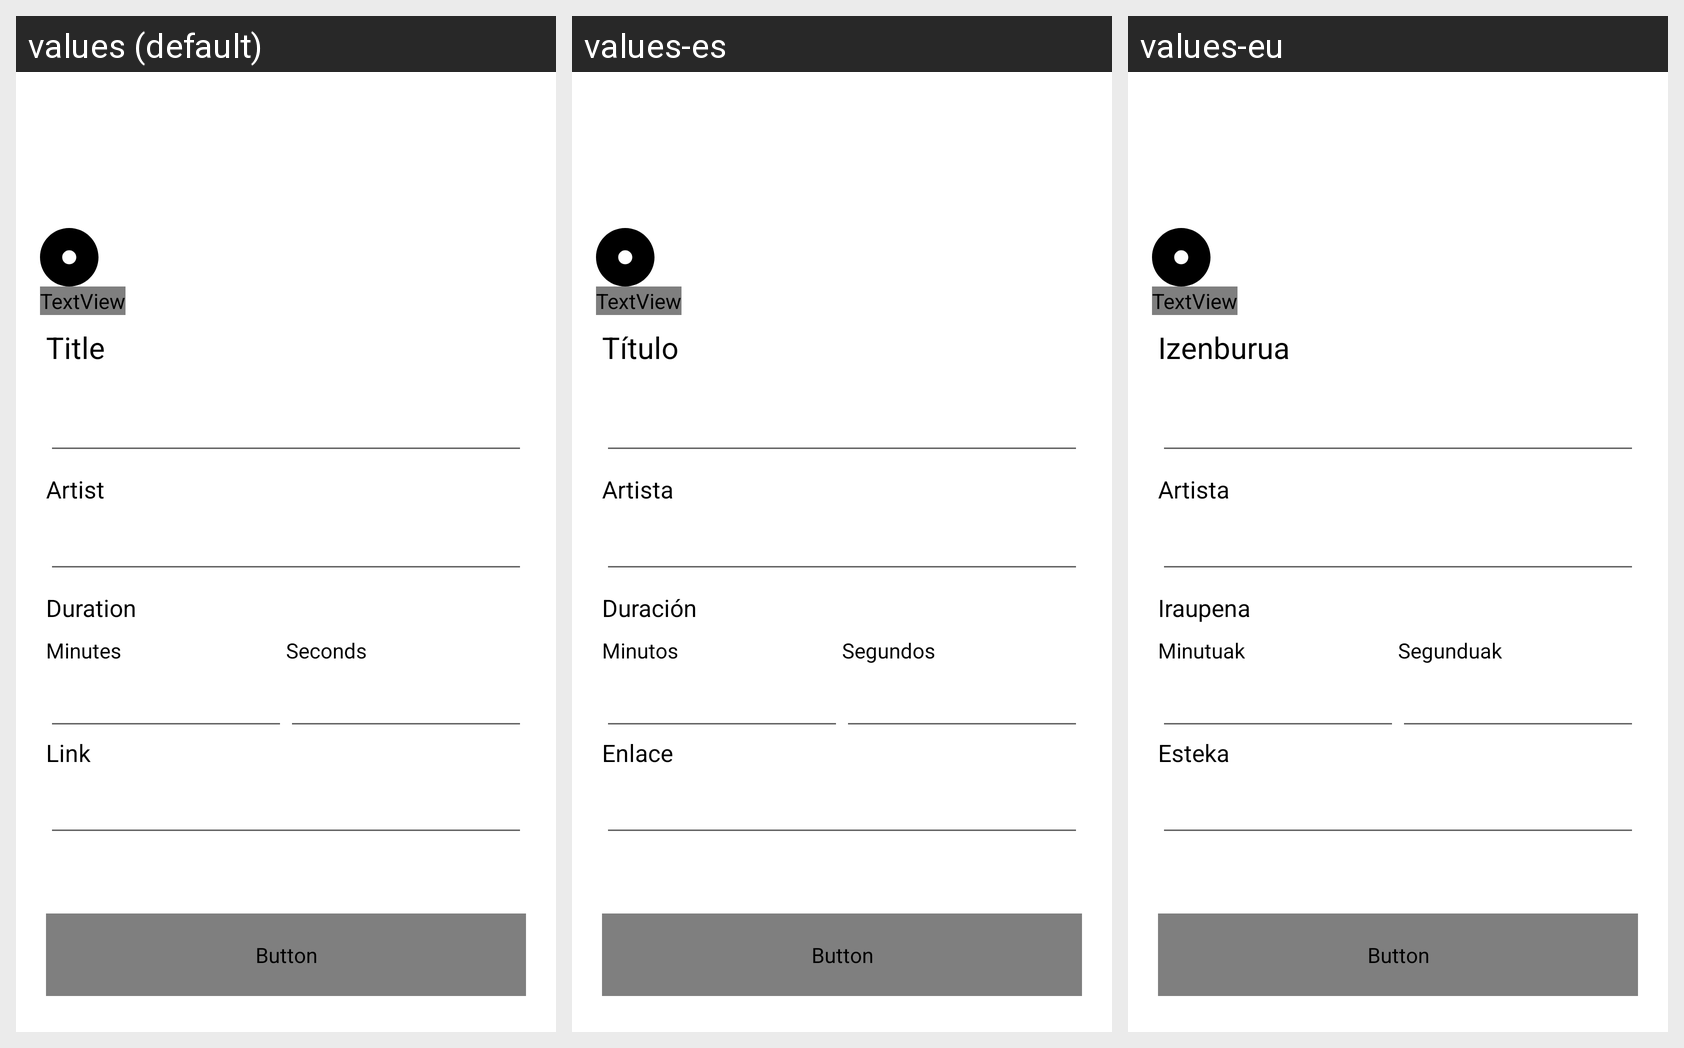

The Android screen below is rendered under several locales of the same app. Produce the string resources it draws, with the default and per-locale values.
Android screen res/layout/activity_import_song.xml rendered under 3 locales, left to right: values (default), values-es, values-eu. Device: Nexus 5 (rendered at 1080×1920; each locale shown at half size, 540×960, under a caption strip naming it); theme Theme.Cdsv.
Strings drawn on this screen, with the default value and each locale's value (text and hints the layout hard-codes appear in the picture but are not listed):

title
  values: Title
  values-es: Título
  values-eu: Izenburua

artist
  values: Artist
  values-es: Artista
  values-eu: Artista

duration
  values: Duration
  values-es: Duración
  values-eu: Iraupena

minutes
  values: Minutes
  values-es: Minutos
  values-eu: Minutuak

seconds
  values: Seconds
  values-es: Segundos
  values-eu: Segunduak

link
  values: Link
  values-es: Enlace
  values-eu: Esteka
